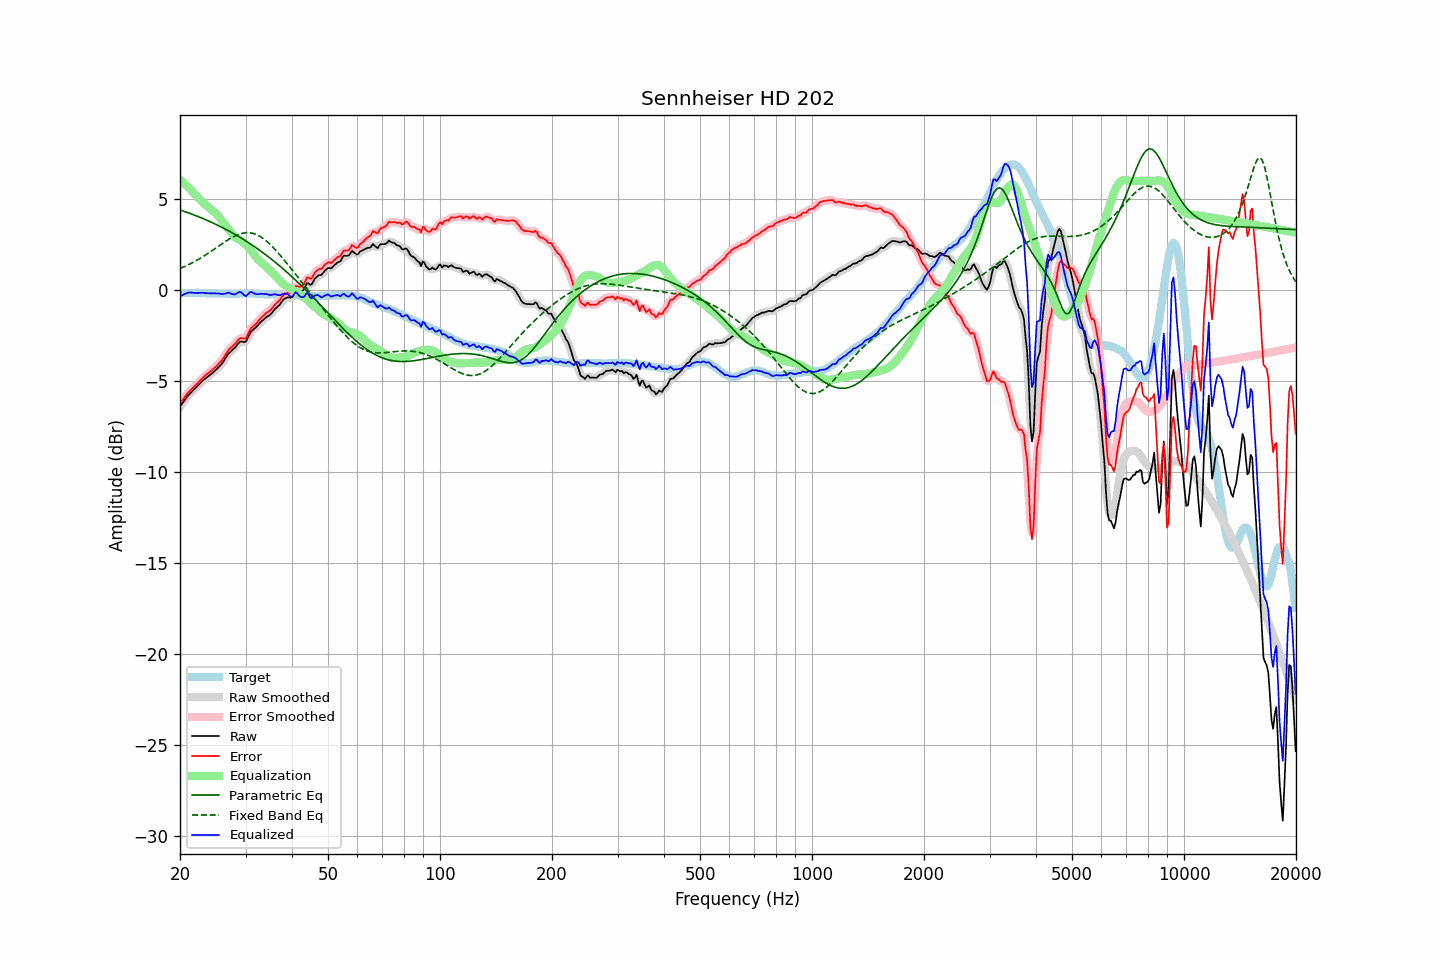

The table this chart was drawn from, first rows:
frequency, raw, error, smoothed, error_smoothed, equalization, parametric_eq, fixed_band_eq, equalized_raw, equalized_smoothed, target
20.00, -6.41, -6.22, -6.41, -6.23, 6.07, 4.40, 1.19, -0.33, -0.34, -0.19
20.20, -6.29, -6.11, -6.28, -6.10, 5.99, 4.37, 1.22, -0.29, -0.29, -0.18
20.40, -6.16, -6.00, -6.16, -5.99, 5.91, 4.34, 1.26, -0.25, -0.25, -0.17
20.61, -6.04, -5.87, -6.04, -5.87, 5.83, 4.31, 1.30, -0.21, -0.21, -0.17
20.81, -5.92, -5.76, -5.92, -5.75, 5.74, 4.28, 1.34, -0.17, -0.17, -0.16
21.02, -5.80, -5.64, -5.80, -5.65, 5.66, 4.25, 1.39, -0.14, -0.14, -0.16
21.23, -5.71, -5.56, -5.70, -5.55, 5.57, 4.22, 1.43, -0.13, -0.13, -0.15
21.44, -5.62, -5.47, -5.61, -5.46, 5.48, 4.19, 1.47, -0.13, -0.13, -0.15
21.66, -5.53, -5.38, -5.53, -5.38, 5.38, 4.15, 1.52, -0.15, -0.15, -0.15
21.87, -5.43, -5.28, -5.44, -5.29, 5.28, 4.12, 1.57, -0.15, -0.16, -0.15
22.09, -5.35, -5.20, -5.35, -5.20, 5.19, 4.09, 1.62, -0.16, -0.16, -0.14
22.31, -5.25, -5.11, -5.26, -5.11, 5.10, 4.05, 1.67, -0.15, -0.16, -0.14
22.54, -5.17, -5.02, -5.16, -5.01, 5.01, 4.02, 1.72, -0.16, -0.15, -0.15
22.76, -5.08, -4.91, -5.08, -4.92, 4.92, 3.98, 1.77, -0.15, -0.15, -0.16
22.99, -4.99, -4.82, -4.99, -4.83, 4.84, 3.94, 1.82, -0.15, -0.15, -0.16
23.22, -4.92, -4.75, -4.92, -4.75, 4.76, 3.91, 1.88, -0.16, -0.16, -0.16
23.45, -4.85, -4.67, -4.84, -4.67, 4.68, 3.87, 1.94, -0.17, -0.17, -0.17
23.69, -4.78, -4.60, -4.78, -4.60, 4.60, 3.83, 1.99, -0.17, -0.17, -0.17
23.92, -4.71, -4.53, -4.71, -4.53, 4.53, 3.79, 2.05, -0.17, -0.18, -0.17
24.16, -4.64, -4.46, -4.64, -4.46, 4.46, 3.75, 2.11, -0.18, -0.18, -0.18
24.40, -4.56, -4.39, -4.56, -4.39, 4.39, 3.71, 2.17, -0.18, -0.18, -0.18
24.65, -4.49, -4.31, -4.49, -4.32, 4.31, 3.67, 2.23, -0.17, -0.18, -0.18
24.89, -4.41, -4.24, -4.41, -4.24, 4.23, 3.63, 2.29, -0.18, -0.18, -0.18
25.14, -4.33, -4.16, -4.33, -4.15, 4.15, 3.58, 2.35, -0.19, -0.18, -0.18
25.39, -4.23, -4.05, -4.24, -4.06, 4.05, 3.54, 2.42, -0.18, -0.19, -0.19
25.65, -4.15, -3.96, -4.15, -3.96, 3.94, 3.50, 2.48, -0.20, -0.20, -0.19
25.91, -4.05, -3.86, -4.04, -3.85, 3.83, 3.45, 2.54, -0.22, -0.21, -0.19
26.16, -3.92, -3.73, -3.92, -3.73, 3.71, 3.41, 2.60, -0.21, -0.21, -0.19
26.43, -3.79, -3.60, -3.78, -3.59, 3.59, 3.36, 2.66, -0.20, -0.19, -0.19
26.69, -3.65, -3.45, -3.64, -3.45, 3.48, 3.32, 2.71, -0.17, -0.17, -0.19
26.96, -3.50, -3.31, -3.52, -3.33, 3.36, 3.27, 2.77, -0.14, -0.16, -0.19
27.23, -3.42, -3.22, -3.41, -3.22, 3.24, 3.22, 2.82, -0.17, -0.17, -0.19
27.50, -3.34, -3.14, -3.33, -3.14, 3.13, 3.17, 2.87, -0.21, -0.20, -0.19
27.77, -3.26, -3.06, -3.26, -3.06, 3.02, 3.12, 2.92, -0.23, -0.23, -0.20
28.05, -3.18, -2.98, -3.17, -2.97, 2.94, 3.07, 2.97, -0.24, -0.23, -0.20
28.33, -3.07, -2.87, -3.06, -2.86, 2.87, 3.02, 3.01, -0.20, -0.19, -0.20
28.62, -2.96, -2.76, -2.96, -2.76, 2.81, 2.97, 3.05, -0.14, -0.14, -0.20
28.90, -2.86, -2.67, -2.87, -2.68, 2.76, 2.92, 3.08, -0.09, -0.11, -0.19
29.19, -2.83, -2.64, -2.84, -2.65, 2.71, 2.86, 3.10, -0.12, -0.13, -0.19
29.48, -2.84, -2.65, -2.85, -2.66, 2.64, 2.81, 3.12, -0.20, -0.21, -0.19
29.78, -2.86, -2.67, -2.85, -2.66, 2.57, 2.75, 3.14, -0.29, -0.28, -0.18
30.08, -2.83, -2.64, -2.78, -2.60, 2.49, 2.70, 3.15, -0.34, -0.29, -0.18
30.38, -2.65, -2.46, -2.65, -2.47, 2.41, 2.64, 3.16, -0.24, -0.24, -0.18
30.68, -2.47, -2.28, -2.48, -2.29, 2.31, 2.58, 3.15, -0.15, -0.17, -0.19
30.99, -2.30, -2.11, -2.32, -2.13, 2.21, 2.53, 3.14, -0.09, -0.12, -0.19
31.30, -2.22, -2.03, -2.21, -2.03, 2.09, 2.47, 3.12, -0.13, -0.12, -0.19
31.61, -2.14, -1.95, -2.13, -1.94, 1.97, 2.41, 3.10, -0.17, -0.17, -0.19
31.93, -2.07, -1.88, -2.06, -1.87, 1.85, 2.35, 3.07, -0.22, -0.21, -0.19
32.24, -1.97, -1.77, -1.97, -1.77, 1.75, 2.28, 3.03, -0.23, -0.23, -0.20
32.57, -1.88, -1.67, -1.88, -1.67, 1.65, 2.22, 2.99, -0.22, -0.22, -0.20
32.89, -1.78, -1.57, -1.78, -1.57, 1.57, 2.16, 2.94, -0.20, -0.21, -0.21
33.22, -1.70, -1.48, -1.69, -1.48, 1.49, 2.09, 2.88, -0.20, -0.20, -0.22
33.55, -1.62, -1.40, -1.61, -1.39, 1.41, 2.03, 2.82, -0.20, -0.20, -0.22
33.89, -1.54, -1.30, -1.54, -1.31, 1.33, 1.96, 2.75, -0.21, -0.21, -0.23
34.23, -1.47, -1.23, -1.47, -1.24, 1.25, 1.90, 2.68, -0.22, -0.23, -0.23
34.57, -1.42, -1.18, -1.42, -1.18, 1.16, 1.83, 2.60, -0.25, -0.25, -0.24
34.92, -1.36, -1.12, -1.35, -1.11, 1.08, 1.76, 2.52, -0.27, -0.26, -0.24
35.27, -1.27, -1.03, -1.26, -1.02, 1.00, 1.69, 2.43, -0.26, -0.26, -0.24
35.62, -1.16, -0.91, -1.16, -0.92, 0.92, 1.62, 2.34, -0.24, -0.24, -0.24
35.97, -1.05, -0.80, -1.06, -0.81, 0.82, 1.55, 2.25, -0.22, -0.23, -0.24
... 635 more rows
